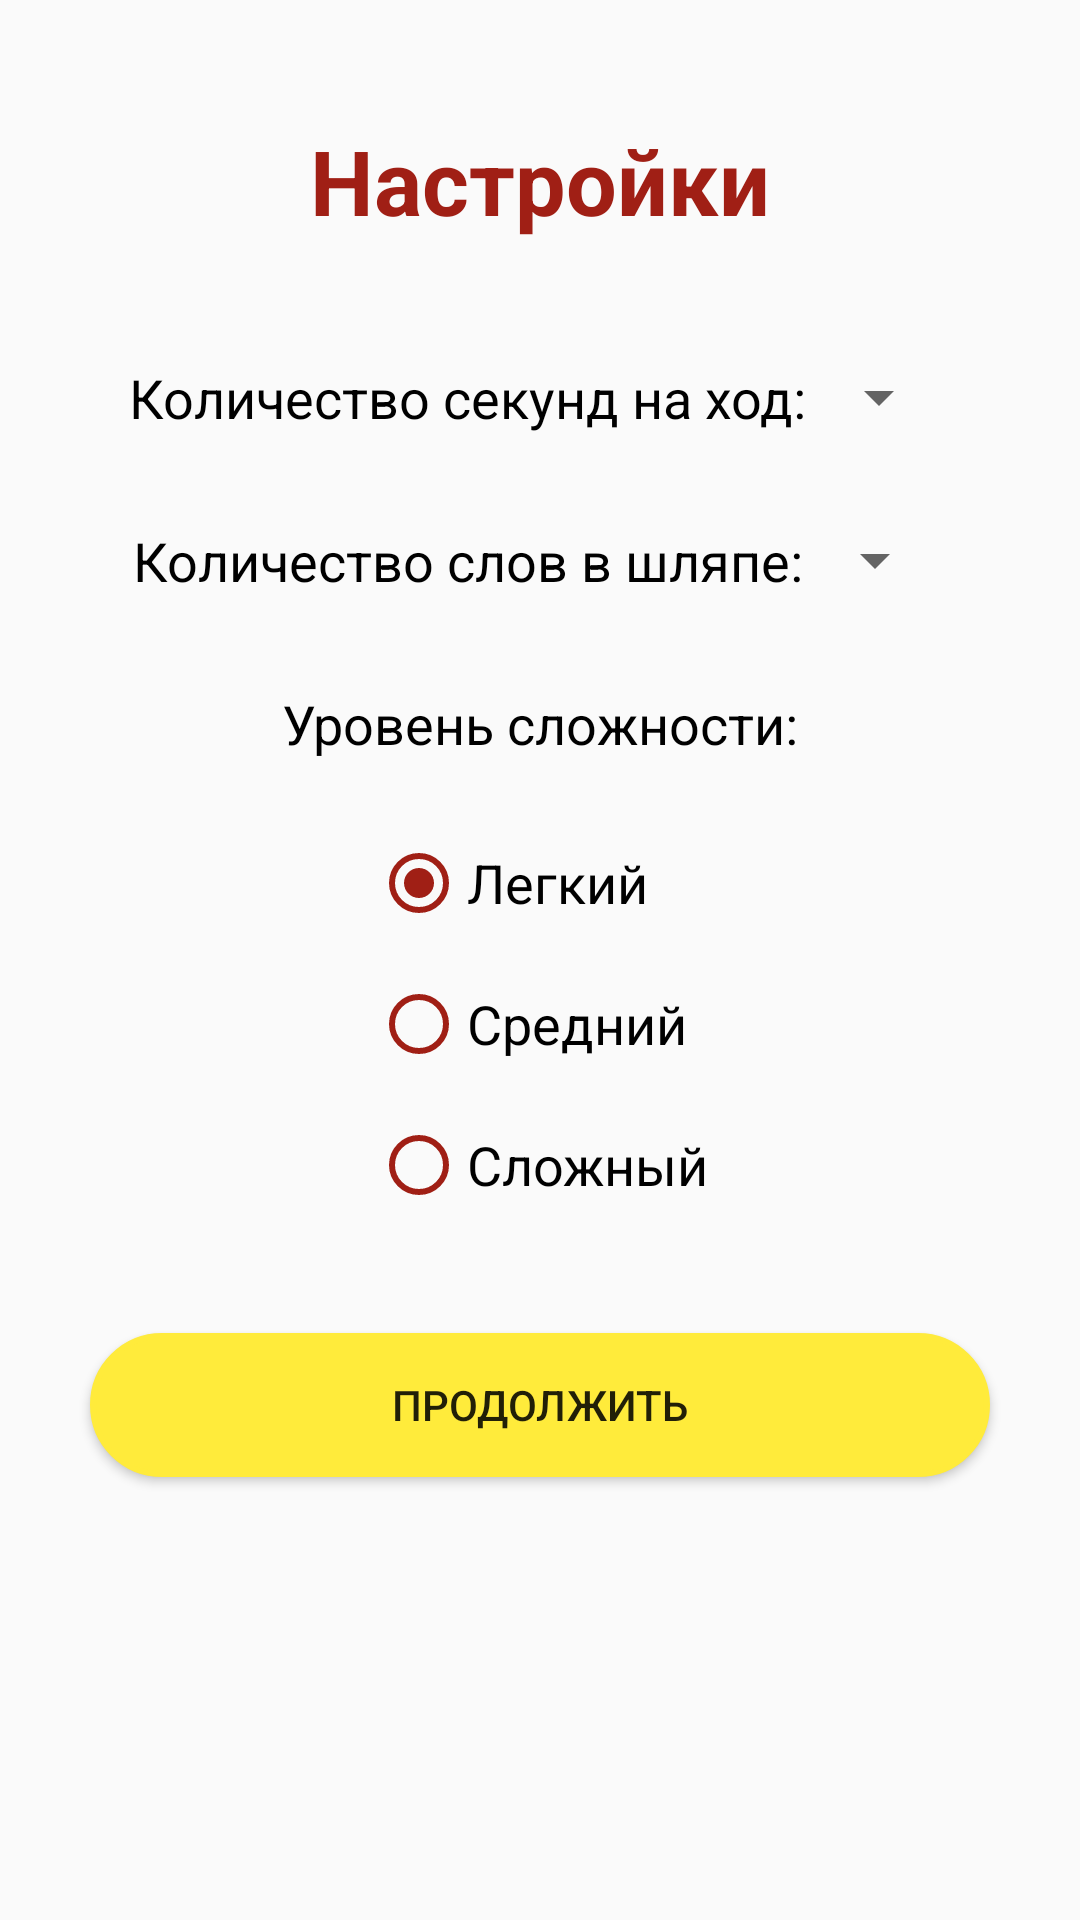

Here is an Android app screen rendered from its layout file. Give the layout XML and the strings, colors and styles it references.
<!-- AndroidManifest.xml: application theme AppTheme -->
<!-- res/layout/activity_settings.xml -->
<?xml version="1.0" encoding="utf-8"?>
<android.support.constraint.ConstraintLayout xmlns:android="http://schemas.android.com/apk/res/android"
    xmlns:app="http://schemas.android.com/apk/res-auto"
    xmlns:tools="http://schemas.android.com/tools"
    android:layout_width="match_parent"
    android:layout_height="match_parent"
    tools:context=".SettingsActivity">

    <LinearLayout
        android:layout_width="match_parent"
        android:layout_height="match_parent"
        android:orientation="vertical">

        <TextView
            android:id="@+id/textView_settings"
            android:layout_width="wrap_content"
            android:layout_height="wrap_content"
            android:layout_gravity="center"
            android:layout_marginTop="40sp"
            android:text="Настройки"
            android:textColor="@color/colorRed"
            android:textStyle="bold"
            android:textSize="30sp" />

        <LinearLayout
            android:layout_width="wrap_content"
            android:layout_height="wrap_content"
            android:layout_marginTop="40sp"
            android:layout_gravity="center"
            android:orientation="horizontal">

            <TextView
                android:id="@+id/textView2"
                android:layout_width="wrap_content"
                android:layout_height="wrap_content"
                android:text="@string/time_for_step"
                android:textSize="18sp"
                android:textColor="@color/colorBlack" />

            <Spinner
                android:id="@+id/spinner_time_for_step"
                android:layout_width="wrap_content"
                android:layout_height="wrap_content"
                />

        </LinearLayout>

        <LinearLayout
            android:layout_width="wrap_content"
            android:layout_height="wrap_content"
            android:layout_marginTop="30sp"
            android:layout_gravity="center"
            android:orientation="horizontal">

            <TextView
                android:id="@+id/textView_words_in_vocabular"
                android:layout_width="wrap_content"
                android:layout_height="wrap_content"
                android:text="Количество слов в шляпе:"
                android:textSize="18sp"
                android:textColor="@color/colorBlack" />

            <Spinner
                android:id="@+id/spinner_words_in_vocabular"
                android:layout_width="wrap_content"
                android:layout_height="wrap_content"
                />

        </LinearLayout>

        <TextView
            android:id="@+id/textView5"
            android:layout_width="wrap_content"
            android:layout_height="wrap_content"
            android:layout_marginTop="30sp"
            android:text="Уровень сложности:"
            android:layout_gravity="center"
            android:textSize="18sp"
            android:textColor="@color/colorBlack" />

        <LinearLayout
            android:layout_width="wrap_content"
            android:layout_height="wrap_content"
            android:layout_gravity="center"
            android:layout_marginTop="10sp"
            android:orientation="vertical">

            <RadioGroup
                android:id="@+id/radio_mode"
                android:layout_width="wrap_content"
                android:layout_gravity="center"
                android:layout_height="wrap_content">

                <RadioButton
                    android:id="@+id/checkBoxEasy"
                    android:layout_width="wrap_content"
                    android:layout_height="wrap_content"
                    android:layout_marginTop="15sp"
                    android:buttonTint="@color/colorRed"
                    android:checked="true"
                    android:text="Легкий"
                    android:textSize="18sp" />

                <RadioButton
                    android:id="@+id/checkBoxNorm"
                    android:layout_width="wrap_content"
                    android:layout_height="wrap_content"
                    android:layout_marginTop="15sp"
                    android:buttonTint="@color/colorRed"
                    android:text="Средний"
                    android:textSize="18sp" />

                <RadioButton
                    android:id="@+id/checkBoxHard"
                    android:layout_width="wrap_content"
                    android:layout_height="wrap_content"
                    android:layout_marginTop="15sp"
                    android:buttonTint="@color/colorRed"
                    android:text="Сложный"
                    android:textSize="18sp" />
            </RadioGroup>

        </LinearLayout>

        <Button
            android:id="@+id/button_to_players_names"
            android:layout_width="300sp"
            android:layout_height="wrap_content"
            android:layout_gravity="center"
            android:layout_marginTop="40sp"
            android:background="@drawable/button_states"
            android:text="Продолжить"
            tools:ignore="OnClick" />

    </LinearLayout>

</android.support.constraint.ConstraintLayout>
<!-- resources referenced by this layout -->
<resources>
  <color name="colorBlack">#000000</color>
  <color name="colorRed">#A01F15</color>
  <!-- drawable button_states (drawable) -->
  <?xml version="1.0" encoding="utf-8"?>
  <selector xmlns:android="http://schemas.android.com/apk/res/android">
      <item android:state_pressed="false">
          <shape android:shape="rectangle">
              <corners android:radius="60dp" />
              <solid android:color="#FFEB3B" />
              <stroke
                  android:width="2dip"
                  android:color="#FFEB3B" />
              <padding
                  android:bottom="4dp"
                  android:left="4dp"
                  android:right="4dp"
                  android:top="4dp" />
          </shape>
      </item>
      <item android:state_pressed="true">
          <shape android:shape="rectangle">
              <corners android:radius="60dp" />
              <solid android:color="#A01F15" />
              <stroke
                  android:width="2dip"
                  android:color="#A01F15" />
              <padding
                  android:bottom="4dp"
                  android:left="4dp"
                  android:right="4dp"
                  android:top="4dp" />
          </shape>
      </item>
  </selector>
  <string name="time_for_step">Количество секунд на ход:</string>
  <style name="AppTheme" parent="Theme.AppCompat.Light.DarkActionBar">
          
          <item name="colorPrimary">@color/colorPrimary</item>
          <item name="colorPrimaryDark">@color/colorPrimaryDark</item>
          <item name="colorAccent">@color/colorAccent</item>
      </style>
  <color name="colorPrimary">#FCBE41</color>
  <color name="colorPrimaryDark">#FDB017</color>
  <color name="colorAccent">#D81B60</color>
</resources>
